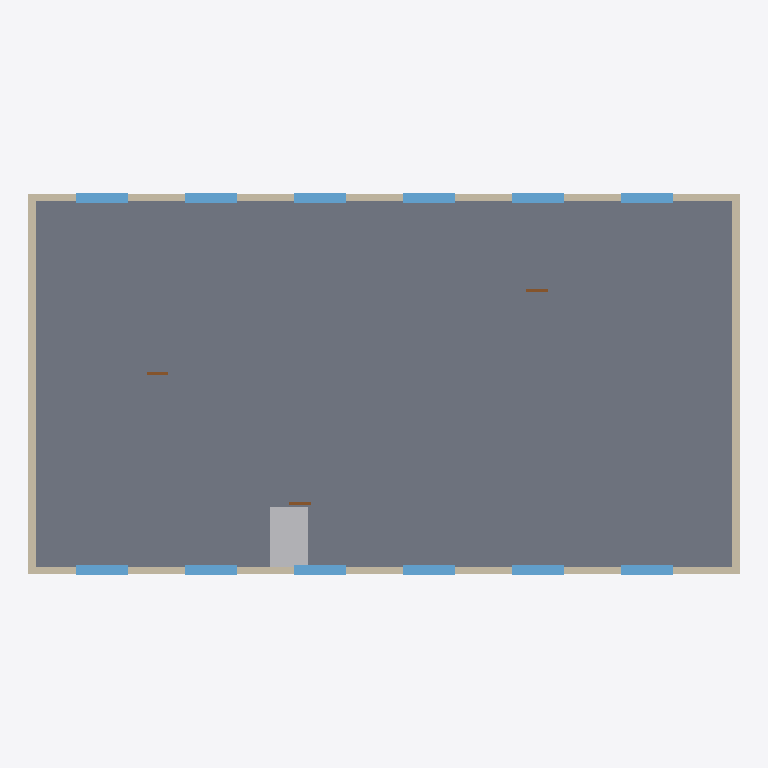
Plan cut of the same IFC building model at storey '1. etasje' (level 0.00 m, cut at 1.40 m), seen from above with north up, elements coloured by IFC class: 12 windows (light blue), 4 walls (beige), 3 doors (brown), 1 slab (grey), 1 other element (light grey). Cut surfaces are drawn darker.
Extent 30.0 m × 16.1 m × 14.2 m (x, y, z). Storeys (4): Kjeller (U1) at -3.20 m; 1. etasje at 0.00 m; 2. etasje at 3.60 m; 3. etasje at 7.20 m. Elements (82): 36 IfcWindow, 16 IfcWall, 12 IfcAirTerminal, 11 IfcDoor, 4 IfcSlab, 2 IfcUnitaryEquipment, 1 IfcTransportElement.

HEADER;
FILE_DESCRIPTION(('ViewDefinition [CoordinationView]'),'2;1');
FILE_NAME('','2026-10-09T12:36:22',(''),(''),'IfcOpenShell 0.9.0alpha0-8c614fa','IfcOpenShell 0.9.0alpha0-8c614fa','');
FILE_SCHEMA(('IFC4'));
ENDSEC;
DATA;
#1=IFCPROJECT('2GTk1im0T8MOepoYtcNyjP',$,'Sagbruket kontorpark',$,$,$,$,(#10),#5);
#12=IFCSITE('3fs7hPVOr3Yfe1jY9qpWK1',$,'Sagbruksveien 4',$,$,$,$,$,$,$,$,$,$,$);
#13=IFCBUILDING('2AhoumUaL6Jfdndza43IBi',$,'Hovedbygg',$,$,$,$,$,$,$,$,$);
#16=IFCBUILDINGSTOREY('1tc5P6xF1A6xlOeI3UQ4$t',$,'Kjeller (U1)',$,$,#22,$,$,$,-3.2);
#350=IFCBUILDINGSTOREY('1WxWD6PQ5EvAEoekQYnN6q',$,'1. etasje',$,$,#355,$,$,$,0.0);
#1058=IFCBUILDINGSTOREY('0JTmwwrvP8EREGqvdYkqe6',$,'2. etasje',$,$,#1063,$,$,$,3.6);
#1766=IFCBUILDINGSTOREY('2O6ObP061FkgSOjysf5Uuf',$,'3. etasje',$,$,#1771,$,$,$,7.2);
#356=IFCSLAB('13STOD7yjDGAvhF9dxxHBL',$,'Dekke 1. etasje',$,$,#1022,#372,$,.FLOOR.);
#419=IFCWALL('3xmnVPbRz9CeA2HBrQt25t',$,'Yttervegg 3',$,$,#967,#435,$,.STANDARD.);
#440=IFCWALL('1iXiIsTDTAzPlQCVU$NoqG',$,'Yttervegg 4',$,$,#987,#456,$,.STANDARD.);
#398=IFCWALL('18XQRMdj5C_wqk0d6WlUpX',$,'Yttervegg 2',$,$,#942,#414,$,.STANDARD.);
#377=IFCWALL('27Urh0Zw52IRqR_XtfhUKC',$,'Yttervegg 1',$,$,#1042,#393,$,.STANDARD.);
#2428=IFCTRANSPORTELEMENT('3orLfD5Sn188eNcPZdb6EQ',$,'Personheis H1',$,$,#2453,#2444,'=621.001',.ELEVATOR.);
#461=IFCWINDOW('2QmZAI4Kn0FBnZN8521mk_',$,'Vindu 1',$,$,#1007,#477,$,$,$,.WINDOW.,$,$);
#482=IFCWINDOW('39r0HTjhj5hexeRla82rhx',$,'Vindu 1',$,$,#1027,#498,$,$,$,.WINDOW.,$,$);
#503=IFCWINDOW('1EeUUJnW56P9rZXp5QDriu',$,'Vindu 2',$,$,#1052,#519,$,$,$,.WINDOW.,$,$);
#545=IFCWINDOW('29tnzLMTvFo9WFbAMcg2Ub',$,'Vindu 3',$,$,#972,#561,$,$,$,.WINDOW.,$,$);
#524=IFCWINDOW('1A7qF_l7fD1PY4IiSAZw4l',$,'Vindu 2',$,$,#947,#540,$,$,$,.WINDOW.,$,$);
#587=IFCWINDOW('0saEJMF8T3zQmwrDx$VrDD',$,'Vindu 4',$,$,#1012,#603,$,$,$,.WINDOW.,$,$);
#566=IFCWINDOW('24zuvkgIjFbQZ40ymsMir8',$,'Vindu 3',$,$,#992,#582,$,$,$,.WINDOW.,$,$);
#608=IFCWINDOW('2Ja_vtGOr3rAdwUKe0wV2V',$,'Vindu 4',$,$,#1032,#624,$,$,$,.WINDOW.,$,$);
#629=IFCWINDOW('15297XB3z0qu$0TRFwrEqL',$,'Vindu 5',$,$,#1057,#645,$,$,$,.WINDOW.,$,$);
#671=IFCWINDOW('3_B_5N$Tz3FeKjryauqpj4',$,'Vindu 6',$,$,#977,#687,$,$,$,.WINDOW.,$,$);
#650=IFCWINDOW('26w0syUbn5wgrMJacEcqNL',$,'Vindu 5',$,$,#952,#666,$,$,$,.WINDOW.,$,$);
#692=IFCWINDOW('0eizsO1hDDahOmDoA1LSYX',$,'Vindu 6',$,$,#997,#708,$,$,$,.WINDOW.,$,$);
#775=IFCDOOR('1TuBw$EIT728pmJWbchmg1',$,'Dør 1-005',$,$,#962,#791,$,$,$,.DOOR.,$,$);
#816=IFCDOOR('3wan6bpT99n8R2aXmPajDf',$,'Dør 1-010',$,$,#1002,#832,$,$,$,.DOOR.,$,$);
#734=IFCDOOR('2LiwLhwdfCiRdHTJlEapw$',$,'Dør 1-001',$,$,#1037,#750,$,$,$,.DOOR.,$,$);
ENDSEC;
